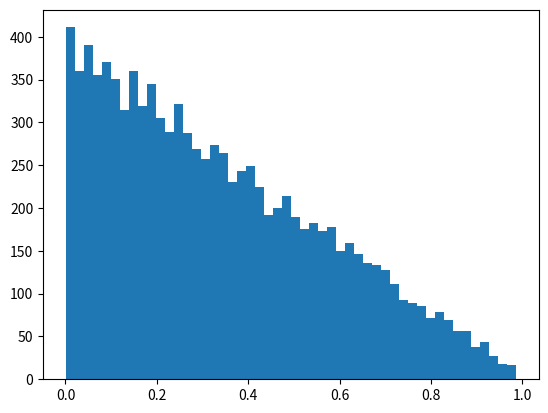
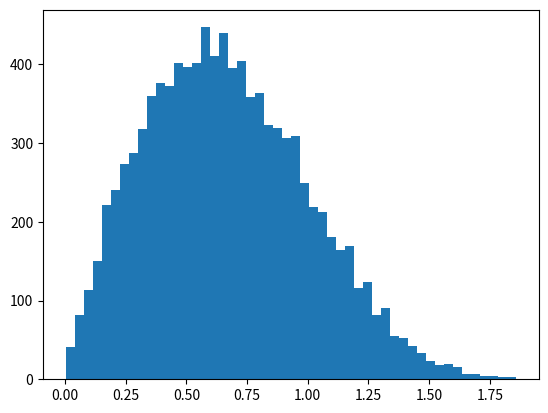
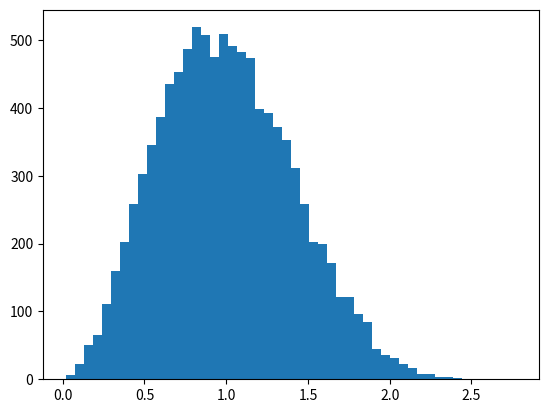

These charts were generated, in order, by the following Python code:
import matplotlib.pyplot as plt
import numpy as np

n = 10000

data = []
for i in range(n):
    s1 = np.random.rand()
    s2 = np.random.rand()
    data.append(np.abs(s1 - s2))
plt.figure()
plt.hist(data, bins=50)
plt.show()

f = np.arange(0, 1, 0.001)
f = 2 * (1 - f)
# plt.figure()
# plt.plot(f)
# plt.show()

data = []
for i in range(n):
    x1 = np.random.rand()
    x2 = np.random.rand()
    y1 = np.random.rand()
    y2 = np.random.rand()
    data.append(np.abs(x1 - y1) + np.abs(x2 - y2))
plt.figure()
plt.hist(data, bins=50)
plt.show()

data = []
for i in range(n):
    x1 = np.random.rand()
    x2 = np.random.rand()
    x3 = np.random.rand()
    y1 = np.random.rand()
    y2 = np.random.rand()
    y3 = np.random.rand()
    data.append(np.abs(x1 - y1) + np.abs(x2 - y2) + np.abs(x3 - y3))
plt.figure()
plt.hist(data, bins=50)
plt.show()
